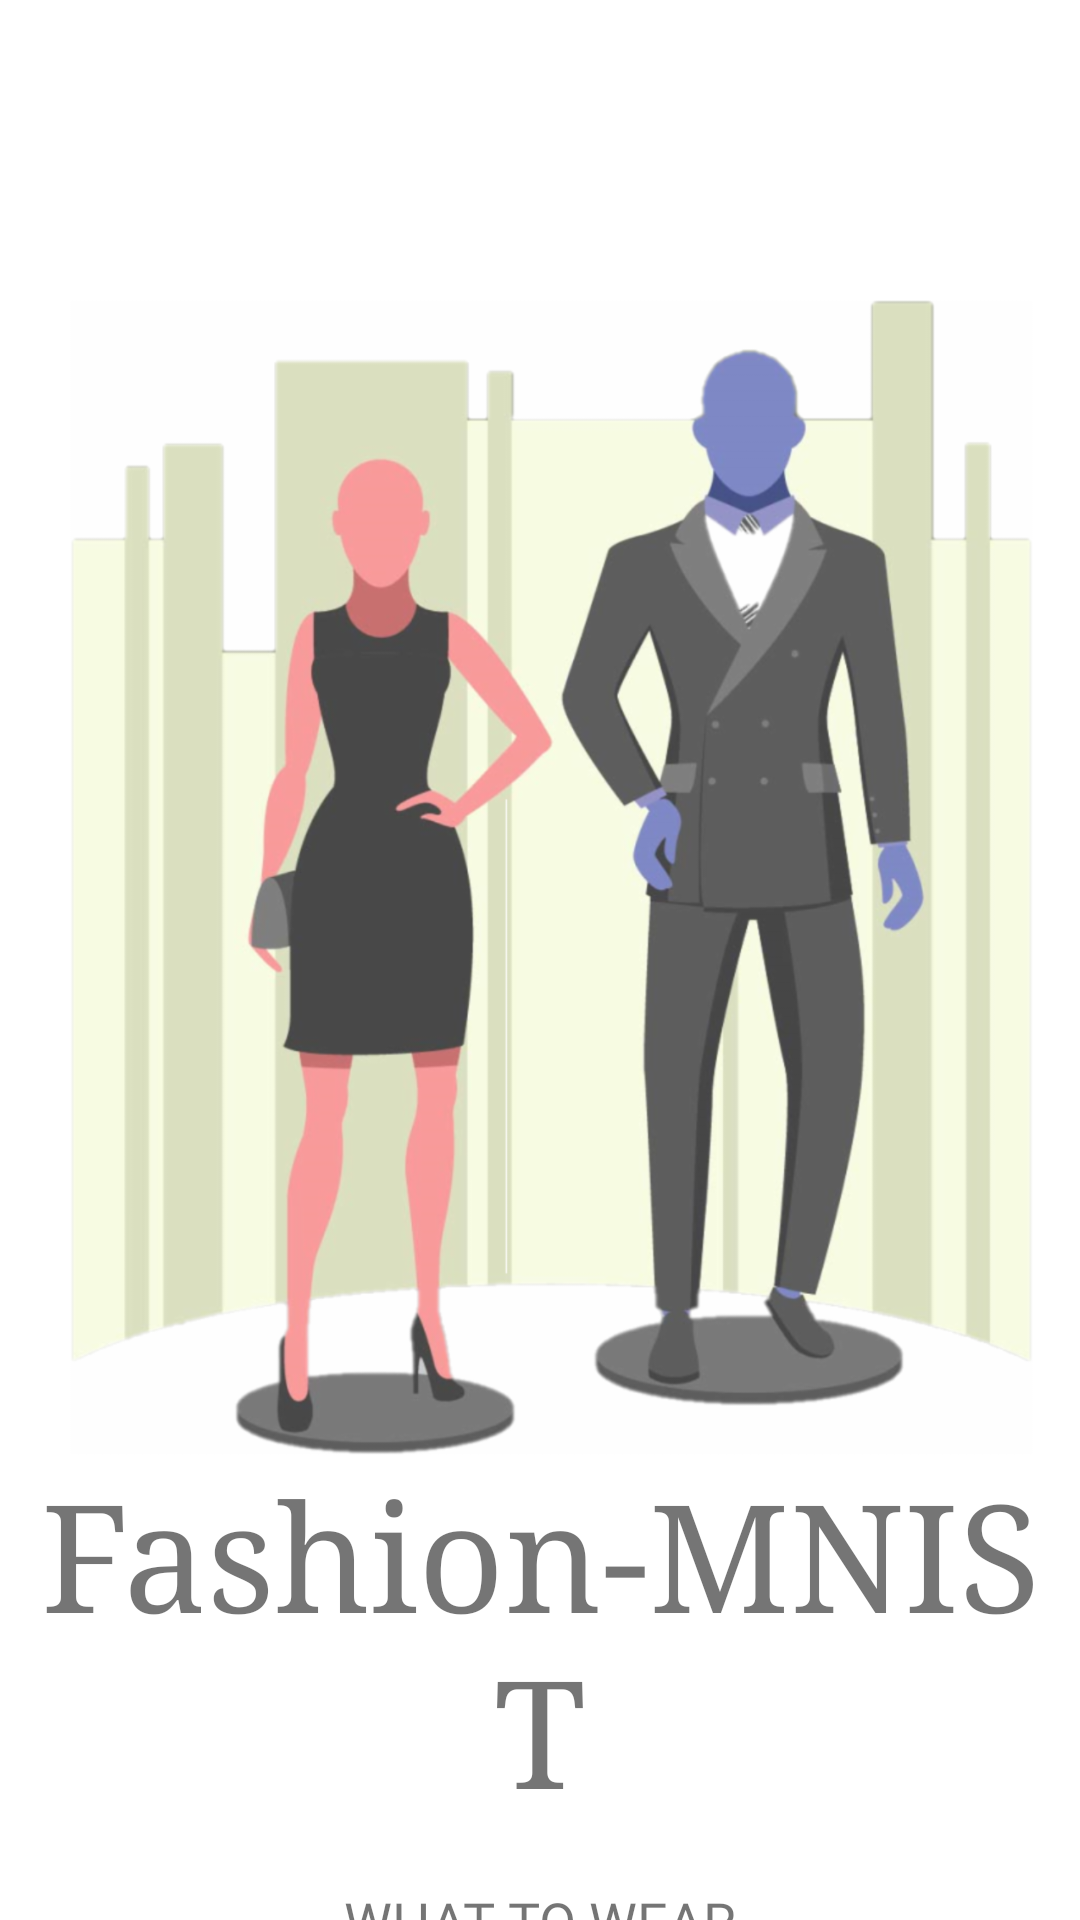

This screen was rendered from an Android layout file. Write that file and the resources it references.
<!-- AndroidManifest.xml: application theme AppTheme -->
<!-- res/layout/activity_main.xml -->
<?xml version="1.0" encoding="utf-8"?>
<androidx.constraintlayout.widget.ConstraintLayout xmlns:android="http://schemas.android.com/apk/res/android"
    xmlns:app="http://schemas.android.com/apk/res-auto"
    xmlns:tools="http://schemas.android.com/tools"
    android:layout_width="match_parent"
    android:layout_height="match_parent"
    tools:context=".Splashscreen"
    android:background="#fff">

    <ImageView
        android:id="@+id/imageView"
        android:layout_width="413dp"
        android:layout_height="385dp"
        android:layout_marginStart="10dp"
        android:layout_marginTop="100dp"
        android:layout_marginEnd="10dp"
        android:transitionName="logo_image"
        android:src="@drawable/transparent_fanshion"
        app:layout_constraintEnd_toEndOf="parent"
        app:layout_constraintHorizontal_bias="0.454"
        app:layout_constraintStart_toStartOf="parent"
        app:layout_constraintTop_toTopOf="parent" />

    <TextView
        android:id="@+id/textView5"
        android:layout_width="0dp"
        android:layout_height="wrap_content"
        android:fontFamily="serif"
        android:text="Fashion-MNIST"
        android:textAlignment="center"
        android:textSize="50sp"
        android:transitionName="logo_name"
        app:layout_constraintEnd_toEndOf="parent"
        app:layout_constraintStart_toStartOf="parent"
        app:layout_constraintTop_toBottomOf="@+id/imageView" />

    <TextView
        android:id="@+id/textView6"
        android:layout_width="wrap_content"
        android:layout_height="wrap_content"
        android:layout_marginTop="19dp"
        android:fontFamily="@font/antic"
        android:text="WHAT TO WEAR"
        android:textAlignment="center"
        android:textSize="18sp"
        app:layout_constraintEnd_toEndOf="parent"
        app:layout_constraintStart_toStartOf="parent"
        app:layout_constraintTop_toBottomOf="@+id/textView5" />


</androidx.constraintlayout.widget.ConstraintLayout>
<!-- resources referenced by this layout -->
<resources>
  <!-- drawable transparent_fanshion: png bitmap (drawable-hdpi, 148350 bytes) -->
  <style name="AppTheme" parent="Theme.AppCompat.Light.NoActionBar">
          
  
          <item name="colorPrimaryDark">#00000000</item>
          <item name="colorAccent">@color/colorAccent</item>
          <item name="android:statusBarColor">#00000000</item>
          
          <item name="android:windowContentTransitions">true</item>
      </style>
  <!-- not gathered from this repository: default colours our renderer supplied (Android Studio template values) -->
  <color name="colorAccent">#FF03DAC5</color>
</resources>
